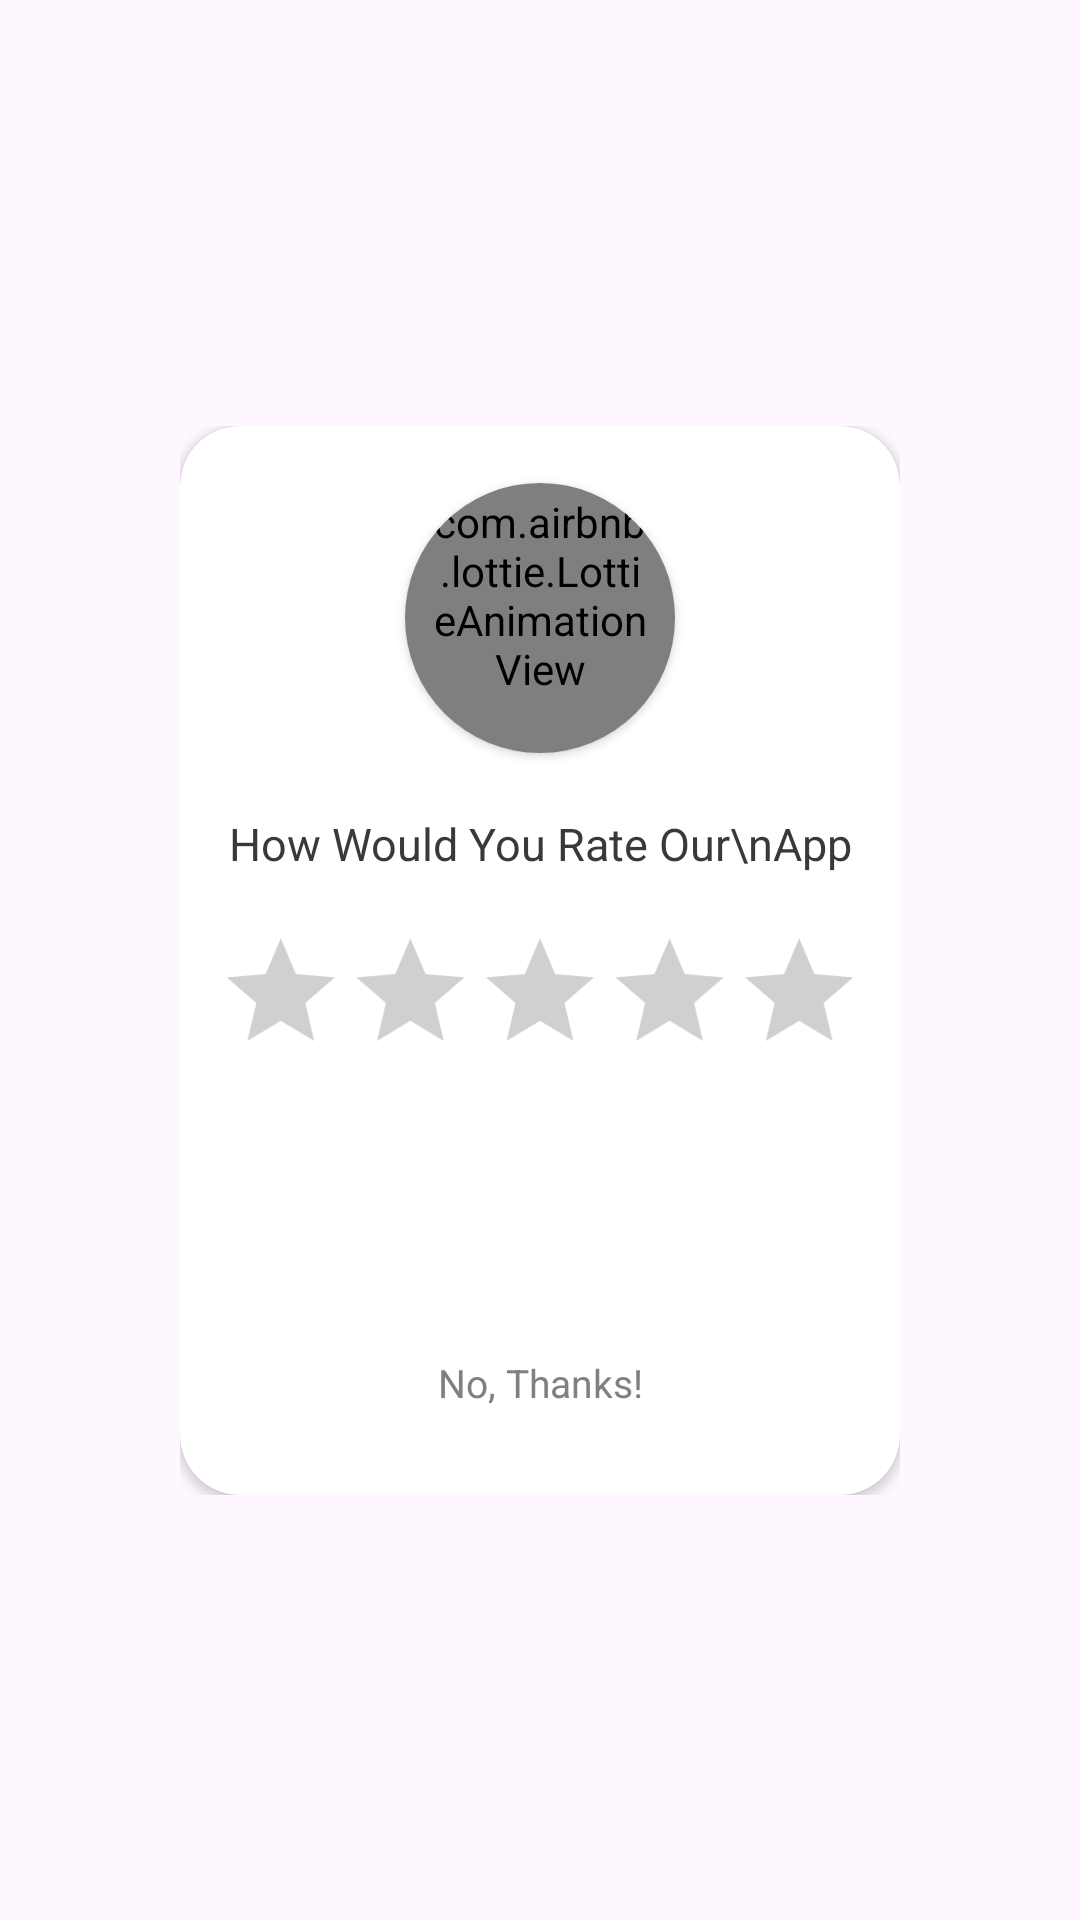

Write the Android layout XML for this screen, with the resource values it uses.
<!-- AndroidManifest.xml: application theme Theme.TakeQuiz -->
<!-- res/layout/rating.xml -->
<?xml version="1.0" encoding="utf-8"?>
<androidx.constraintlayout.widget.ConstraintLayout xmlns:android="http://schemas.android.com/apk/res/android"
    xmlns:app="http://schemas.android.com/apk/res-auto"
    xmlns:tools="http://schemas.android.com/tools"
    android:layout_width="match_parent"
    android:layout_height="match_parent">


    <androidx.constraintlayout.widget.ConstraintLayout
        android:layout_width="wrap_content"
        android:layout_height="wrap_content"
        android:padding="25dp"
        app:layout_constraintBottom_toBottomOf="parent"
        app:layout_constraintEnd_toEndOf="parent"
        app:layout_constraintStart_toStartOf="parent"
        app:layout_constraintTop_toTopOf="parent">

        <androidx.cardview.widget.CardView
            android:layout_width="match_parent"
            android:layout_height="wrap_content"
            app:cardCornerRadius="20dp"
            android:elevation="3dp"
            app:layout_constraintBottom_toBottomOf="parent"
            app:layout_constraintEnd_toEndOf="parent"
            app:layout_constraintStart_toStartOf="parent"
            app:layout_constraintTop_toTopOf="parent">

            <androidx.constraintlayout.widget.ConstraintLayout
                android:id="@+id/constraintLayout3"
                android:layout_width="match_parent"
                android:layout_height="wrap_content"
                >

                <androidx.constraintlayout.widget.ConstraintLayout
                    android:id="@+id/constraintLayout2"
                    android:layout_width="wrap_content"
                    android:layout_height="wrap_content"
                    app:layout_constraintEnd_toEndOf="parent"
                    app:layout_constraintStart_toStartOf="parent"
                    app:layout_constraintTop_toTopOf="parent">

                    <ImageView
                        android:layout_width="wrap_content"
                        android:layout_height="?attr/actionBarSize"
                        android:layout_gravity="top"
                        android:background="@drawable/rating_back"
                        app:layout_constraintBottom_toBottomOf="parent"
                        app:layout_constraintEnd_toEndOf="parent"
                        app:layout_constraintStart_toStartOf="parent"
                        app:layout_constraintTop_toTopOf="parent" />

                </androidx.constraintlayout.widget.ConstraintLayout>

                <androidx.cardview.widget.CardView
                    android:id="@+id/cardView"
                    android:layout_width="wrap_content"
                    android:layout_height="wrap_content"
                    app:cardCornerRadius="50dp"
                    android:elevation="3dp"
                    app:layout_constraintBottom_toBottomOf="@+id/constraintLayout2"
                    app:layout_constraintEnd_toEndOf="@+id/constraintLayout2"
                    app:layout_constraintStart_toStartOf="@+id/constraintLayout2"
                    app:layout_constraintTop_toBottomOf="@+id/constraintLayout2">

                    <com.airbnb.lottie.LottieAnimationView
                        android:id="@+id/lottieAnimationView"
                        android:layout_width="90dp"
                        android:layout_height="90dp"
                        android:paddingStart="8dp"
                        android:paddingEnd="8dp"
                        android:paddingBottom="15dp"
                        android:scaleType="centerCrop"
                        app:lottie_autoPlay="true"
                        app:lottie_fileName="happy_star.json"
                        app:lottie_loop="true" />

                </androidx.cardview.widget.CardView>

                <LinearLayout
                    android:layout_width="match_parent"
                    android:layout_height="match_parent"
                    android:layout_marginTop="20dp"
                    android:layout_marginBottom="20dp"
                    android:orientation="vertical"
                    android:gravity="center"
                    app:layout_constraintBottom_toBottomOf="parent"
                    app:layout_constraintEnd_toEndOf="parent"
                    app:layout_constraintStart_toStartOf="parent"
                    app:layout_constraintTop_toBottomOf="@+id/cardView">

                    <TextView
                        android:layout_width="match_parent"
                        android:layout_height="wrap_content"
                        android:layout_gravity="center"
                        android:gravity="center"
                        android:text="How Would You Rate Our\nApp Experience"
                        android:textColor="#3A3939"
                        android:textSize="15sp" />

                    <androidx.appcompat.widget.AppCompatRatingBar
                        android:id="@+id/rating"

                        android:layout_width="wrap_content"
                        android:layout_height="wrap_content"
                        android:layout_marginTop="15dp"
                        android:numStars="5"
                        android:stepSize="0.5"
                        android:progressTint="#E6C202"
                        android:rating="0"
                        android:scaleX="0.9"
                        android:scaleY="0.9" />

                    <androidx.appcompat.widget.AppCompatButton
                        android:id="@+id/submitBtn"
                        style="@android:style/Widget.Button"
                        android:layout_width="match_parent"
                        android:layout_height="wrap_content"

                        android:layout_marginTop="35dp"

                        android:background="@drawable/save_buttons"
                        android:backgroundTint="@color/app_thin_color"
                        android:maxHeight="40dp"
                        android:minHeight="35dp"
                        android:text="Submit"
                        android:textColor="#ffffff"
                        android:textSize="15sp"
                        android:textStyle="normal" />

                    <androidx.appcompat.widget.AppCompatButton
                        android:id="@+id/noThanks"
                        style="@android:style/Widget.Button"
                        android:layout_width="match_parent"
                        android:layout_height="wrap_content"
                        android:layout_marginTop="10dp"
                        android:background="@android:color/transparent"
                        android:maxHeight="40dp"
                        android:minHeight="35dp"
                        android:gravity="center"
                        android:text="No, Thanks!"
                        android:textColor="@color/grey"
                        android:textSize="13sp"
                        android:textStyle="normal" />
                </LinearLayout>
            </androidx.constraintlayout.widget.ConstraintLayout>
        </androidx.cardview.widget.CardView>
    </androidx.constraintlayout.widget.ConstraintLayout>


</androidx.constraintlayout.widget.ConstraintLayout>
<!-- resources referenced by this layout -->
<resources>
  <color name="app_thin_color">#3A5795</color>
  <color name="grey">#808080</color>
  <style name="Theme.TakeQuiz" parent="Base.Theme.TakeQuiz" />
  <style name="Base.Theme.TakeQuiz" parent="Theme.Material3.Light.NoActionBar">
          
          
      </style>
</resources>
